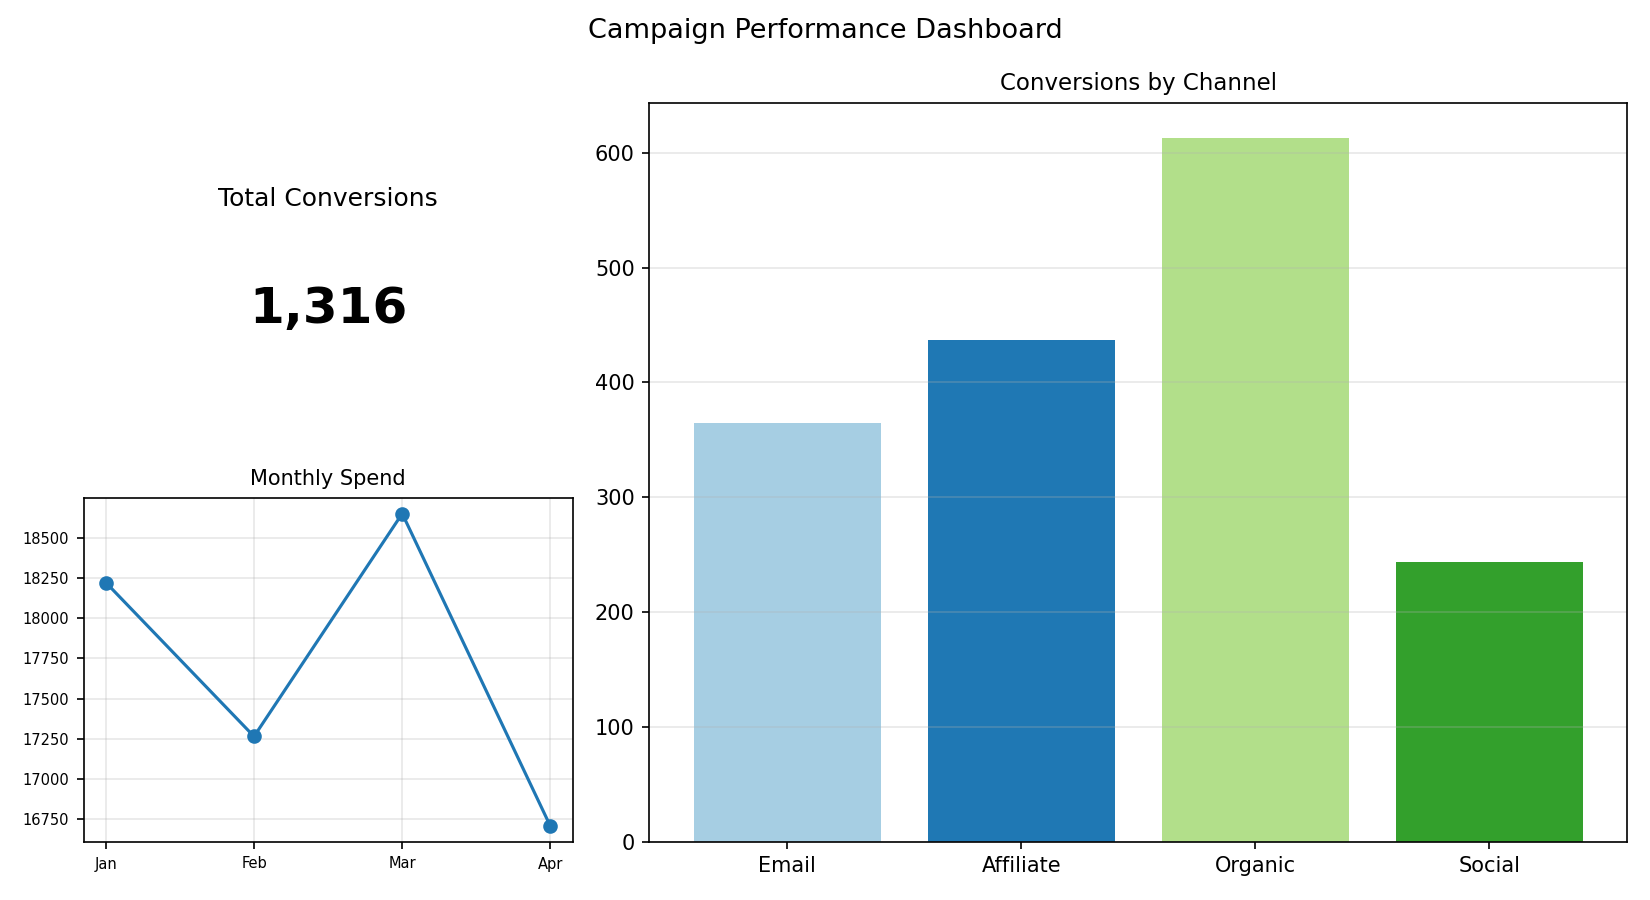

The file beside this chart, header and first rows:
Channel, Conversions
Email, 365
Affiliate, 437
Organic, 613
Social, 244
